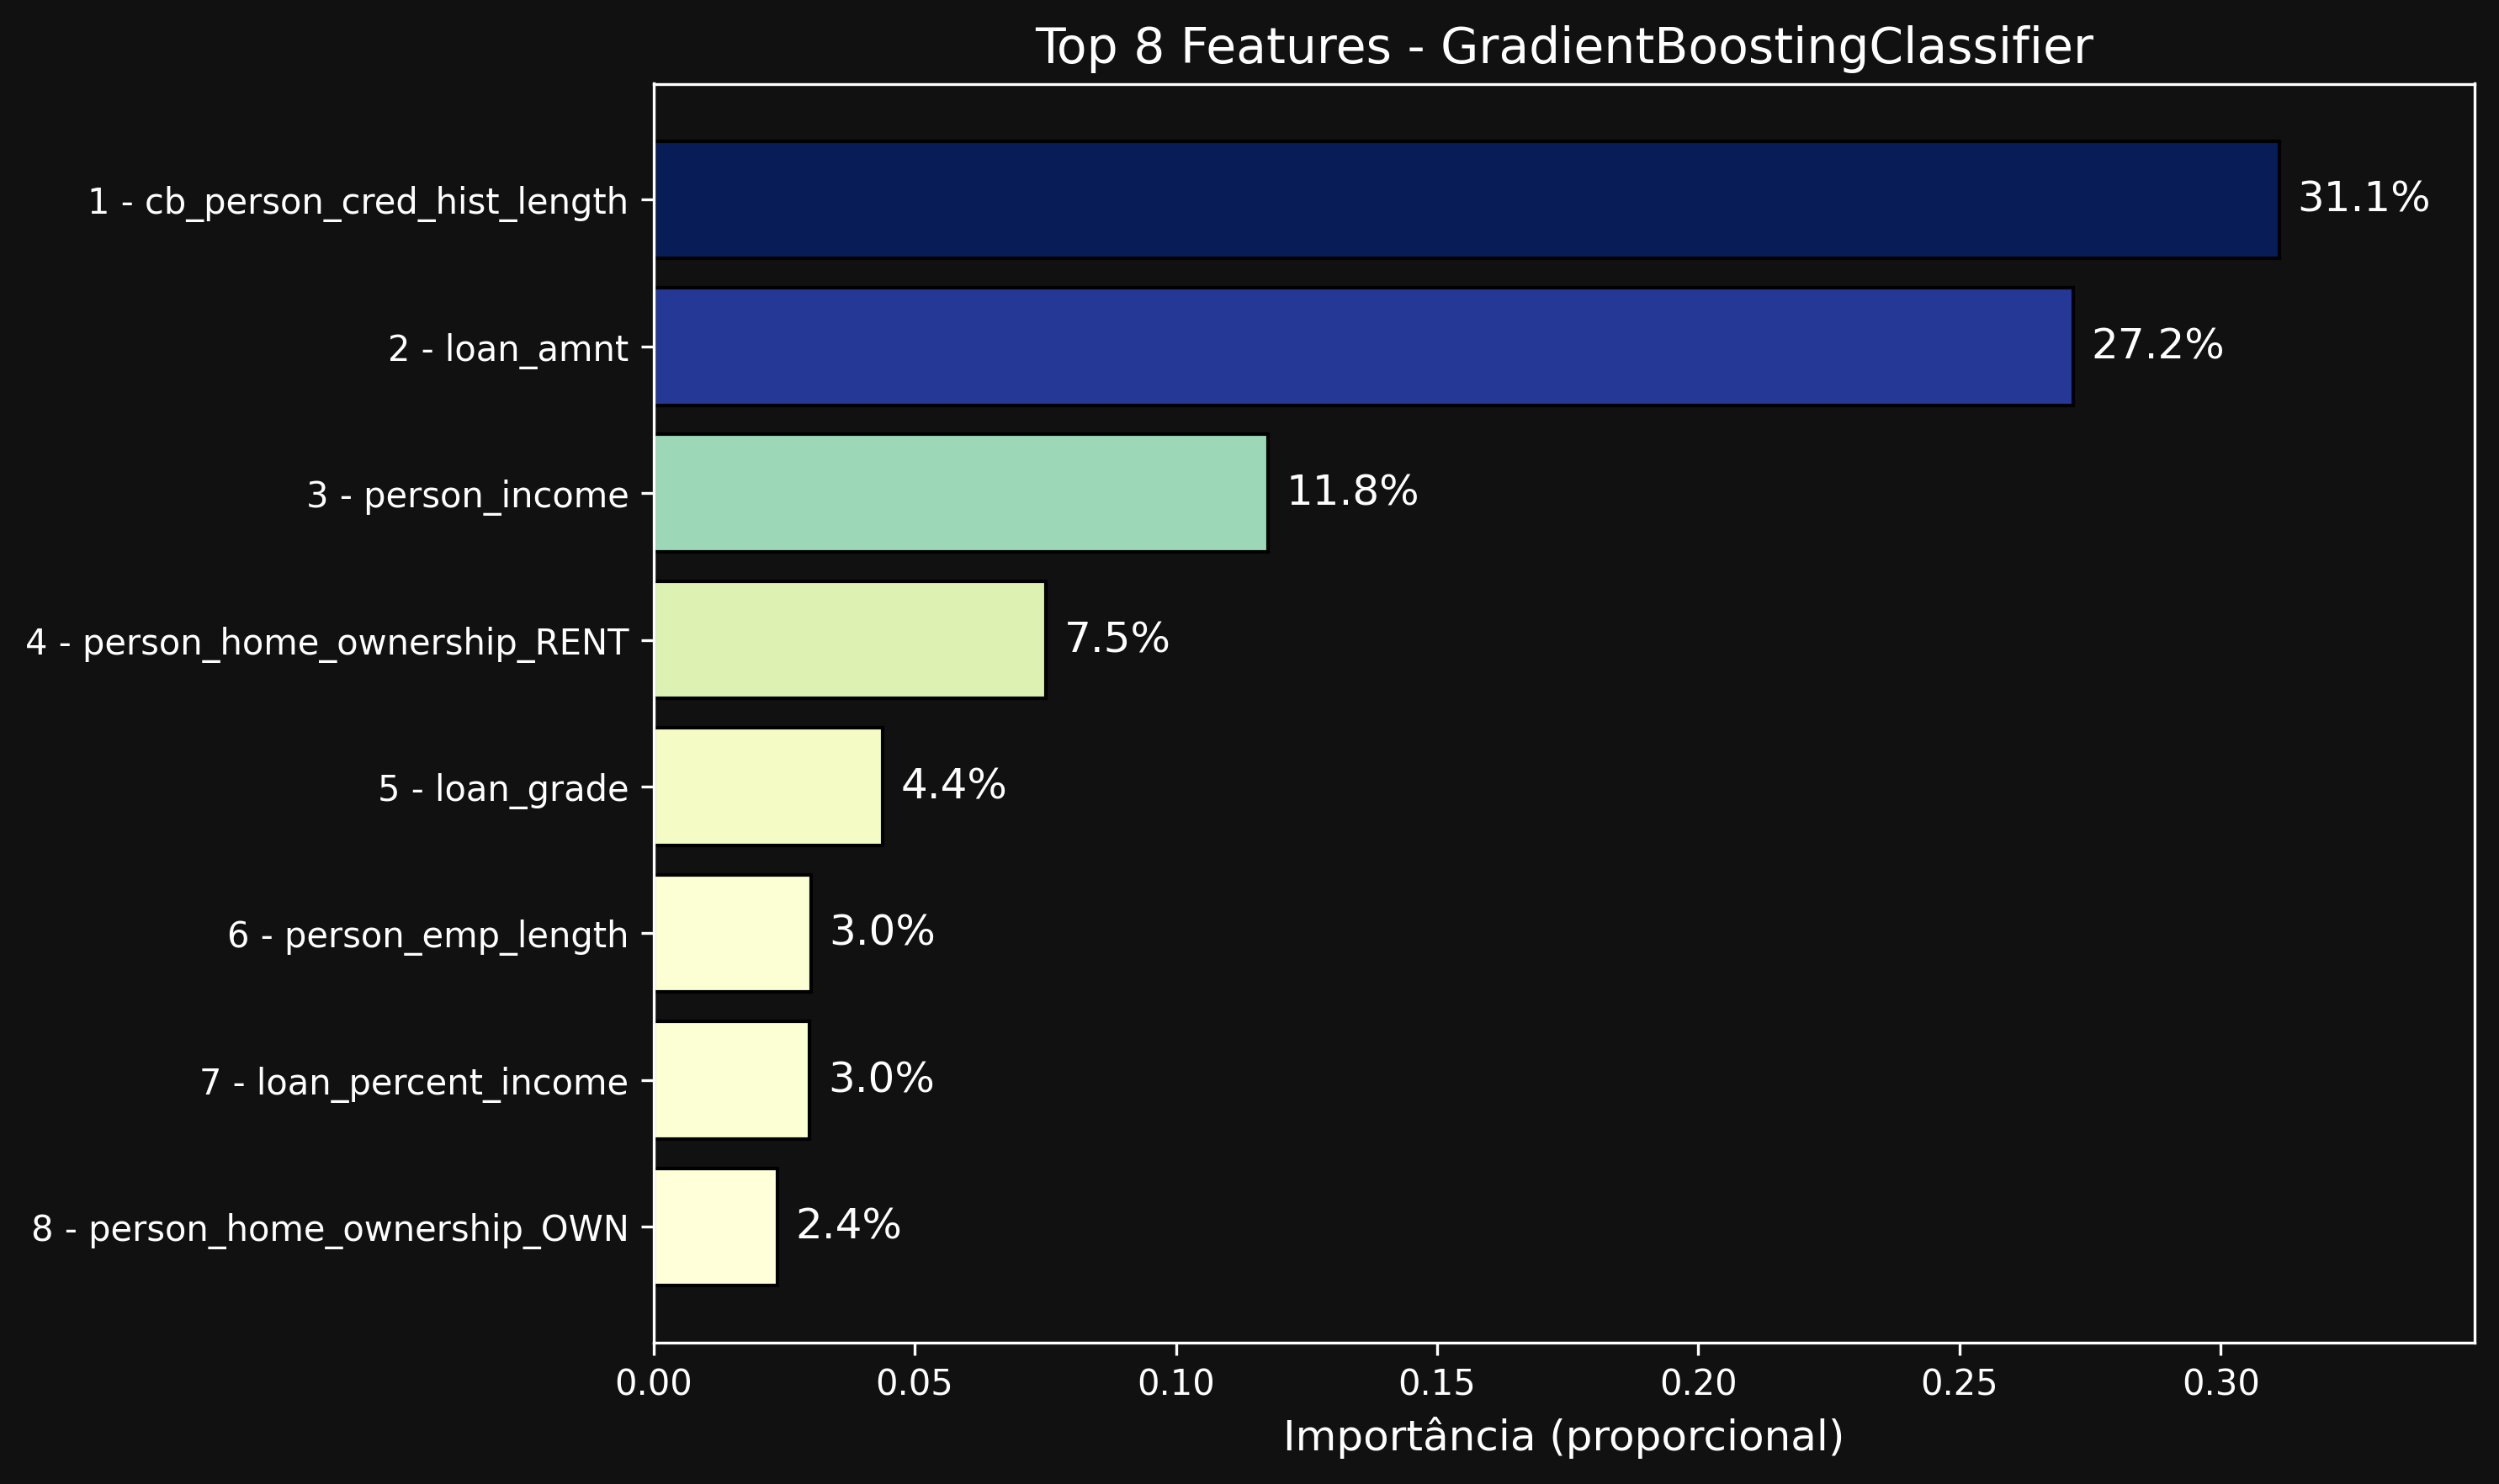

Data behind this chart, as committed beside it:
Variável, Importância
cb_person_cred_hist_length, 0.3112
loan_amnt, 0.2718
person_income, 0.1176
person_home_ownership_RENT, 0.07517
loan_grade, 0.04379
person_emp_length, 0.03014
loan_percent_income, 0.0299
person_home_ownership_OWN, 0.02371
person_age, 0.02051
loan_intent_HOMEIMPROVEMENT, 0.01743
loan_intent_DEBTCONSOLIDATION, 0.01716
loan_intent_MEDICAL, 0.01634
loan_intent_VENTURE, 0.01217
loan_intent_EDUCATION, 0.006235
person_home_ownership_MORTGAGE, 0.003651
loan_intent_PERSONAL, 0.001593
loan_int_rate, 0.001477
person_home_ownership_OTHER, 8.551336572615583e-05
cb_person_default_on_file_N, 1.7677828101754732e-06
cb_person_default_on_file_Y, 1.089789236029027e-06
